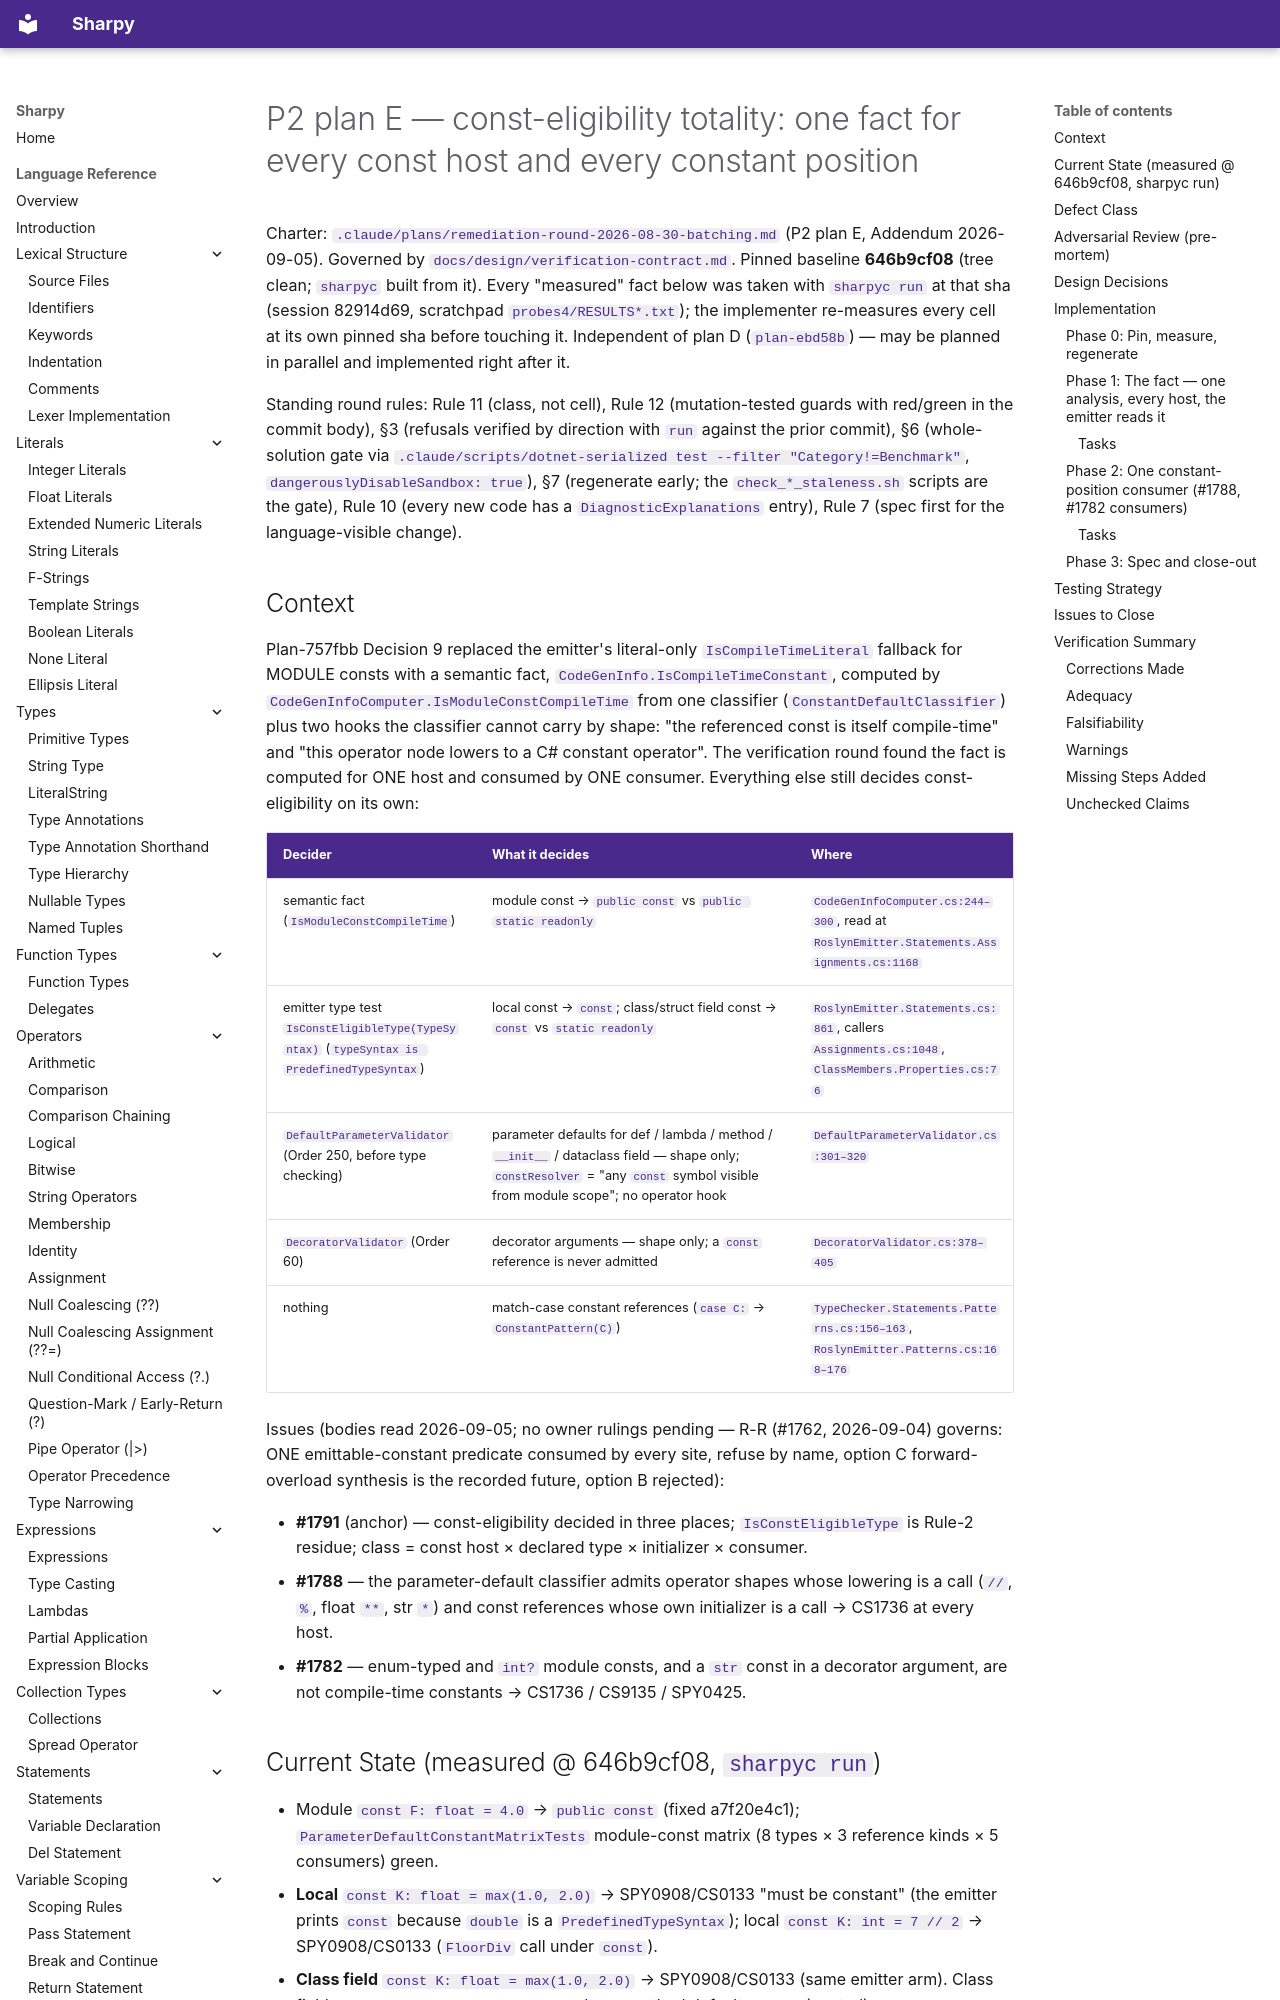

repository: antonsynd/sharpy · page: process/plans/plan-202526/index.html · generator: mkdocs

<!-- Verified by /verify-plan on 2026-09-05 @ 646b9cf08 -->
<!-- Verification result: PASS WITH CORRECTIONS -->
<!-- Adequacy: CLASS -->

# P2 plan E — const-eligibility totality: one fact for every const host and every constant position

Charter: `.claude/plans/remediation-round-2026-08-30-batching.md` (P2 plan E, Addendum 2026-09-05). Governed by `docs/design/verification-contract.md`. Pinned baseline **646b9cf08** (tree clean; `sharpyc` built from it). Every "measured" fact below was taken with `sharpyc run` at that sha (session 82914d69, scratchpad `probes4/RESULTS*.txt`); the implementer re-measures every cell at its own pinned sha before touching it. Independent of plan D (`plan-ebd58b`) — may be planned in parallel and implemented right after it.

Standing round rules: Rule 11 (class, not cell), Rule 12 (mutation-tested guards with red/green in the commit body), §3 (refusals verified by direction with `run` against the prior commit), §6 (whole-solution gate via `.claude/scripts/dotnet-serialized test --filter "Category!=Benchmark"`, `dangerouslyDisableSandbox: true`), §7 (regenerate early; the `check_*_staleness.sh` scripts are the gate), Rule 10 (every new code has a `DiagnosticExplanations` entry), Rule 7 (spec first for the language-visible change).

## Context

Plan-757fbb Decision 9 replaced the emitter's literal-only `IsCompileTimeLiteral` fallback for MODULE consts with a semantic fact, `CodeGenInfo.IsCompileTimeConstant`, computed by `CodeGenInfoComputer.IsModuleConstCompileTime` from one classifier (`ConstantDefaultClassifier`) plus two hooks the classifier cannot carry by shape: "the referenced const is itself compile-time" and "this operator node lowers to a C# constant operator". The verification round found the fact is computed for ONE host and consumed by ONE consumer. Everything else still decides const-eligibility on its own:

| Decider | What it decides | Where |
|---|---|---|
| semantic fact (`IsModuleConstCompileTime`) | module const → `public const` vs `public static readonly` | `CodeGenInfoComputer.cs:244–300`, read at `RoslynEmitter.Statements.Assignments.cs:1168` |
| emitter type test `IsConstEligibleType(TypeSyntax)` (`typeSyntax is PredefinedTypeSyntax`) | local const → `const`; class/struct field const → `const` vs `static readonly` | `RoslynEmitter.Statements.cs:861`, callers `Assignments.cs:1048`, `ClassMembers.Properties.cs:76` |
| `DefaultParameterValidator` (Order 250, before type checking) | parameter defaults for def / lambda / method / `__init__` / dataclass field — shape only; `constResolver` = "any `const` symbol visible from module scope"; no operator hook | `DefaultParameterValidator.cs:301–320` |
| `DecoratorValidator` (Order 60) | decorator arguments — shape only; a `const` reference is never admitted | `DecoratorValidator.cs:378–405` |
| nothing | match-case constant references (`case C:` → `ConstantPattern(C)`) | `TypeChecker.Statements.Patterns.cs:156–163`, `RoslynEmitter.Patterns.cs:168–176` |

Issues (bodies read 2026-09-05; no owner rulings pending — R-R (#1762, 2026-09-04) governs: ONE emittable-constant predicate consumed by every site, refuse by name, option C forward-overload synthesis is the recorded future, option B rejected):

- **#1791** (anchor) — const-eligibility decided in three places; `IsConstEligibleType` is Rule-2 residue; class = const host × declared type × initializer × consumer.
- **#1788** — the parameter-default classifier admits operator shapes whose lowering is a call (`//`, `%`, float `**`, str `*`) and const references whose own initializer is a call → CS1736 at every host.
- **#1782** — enum-typed and `int?` module consts, and a `str` const in a decorator argument, are not compile-time constants → CS1736 / CS9135 / SPY0425.
